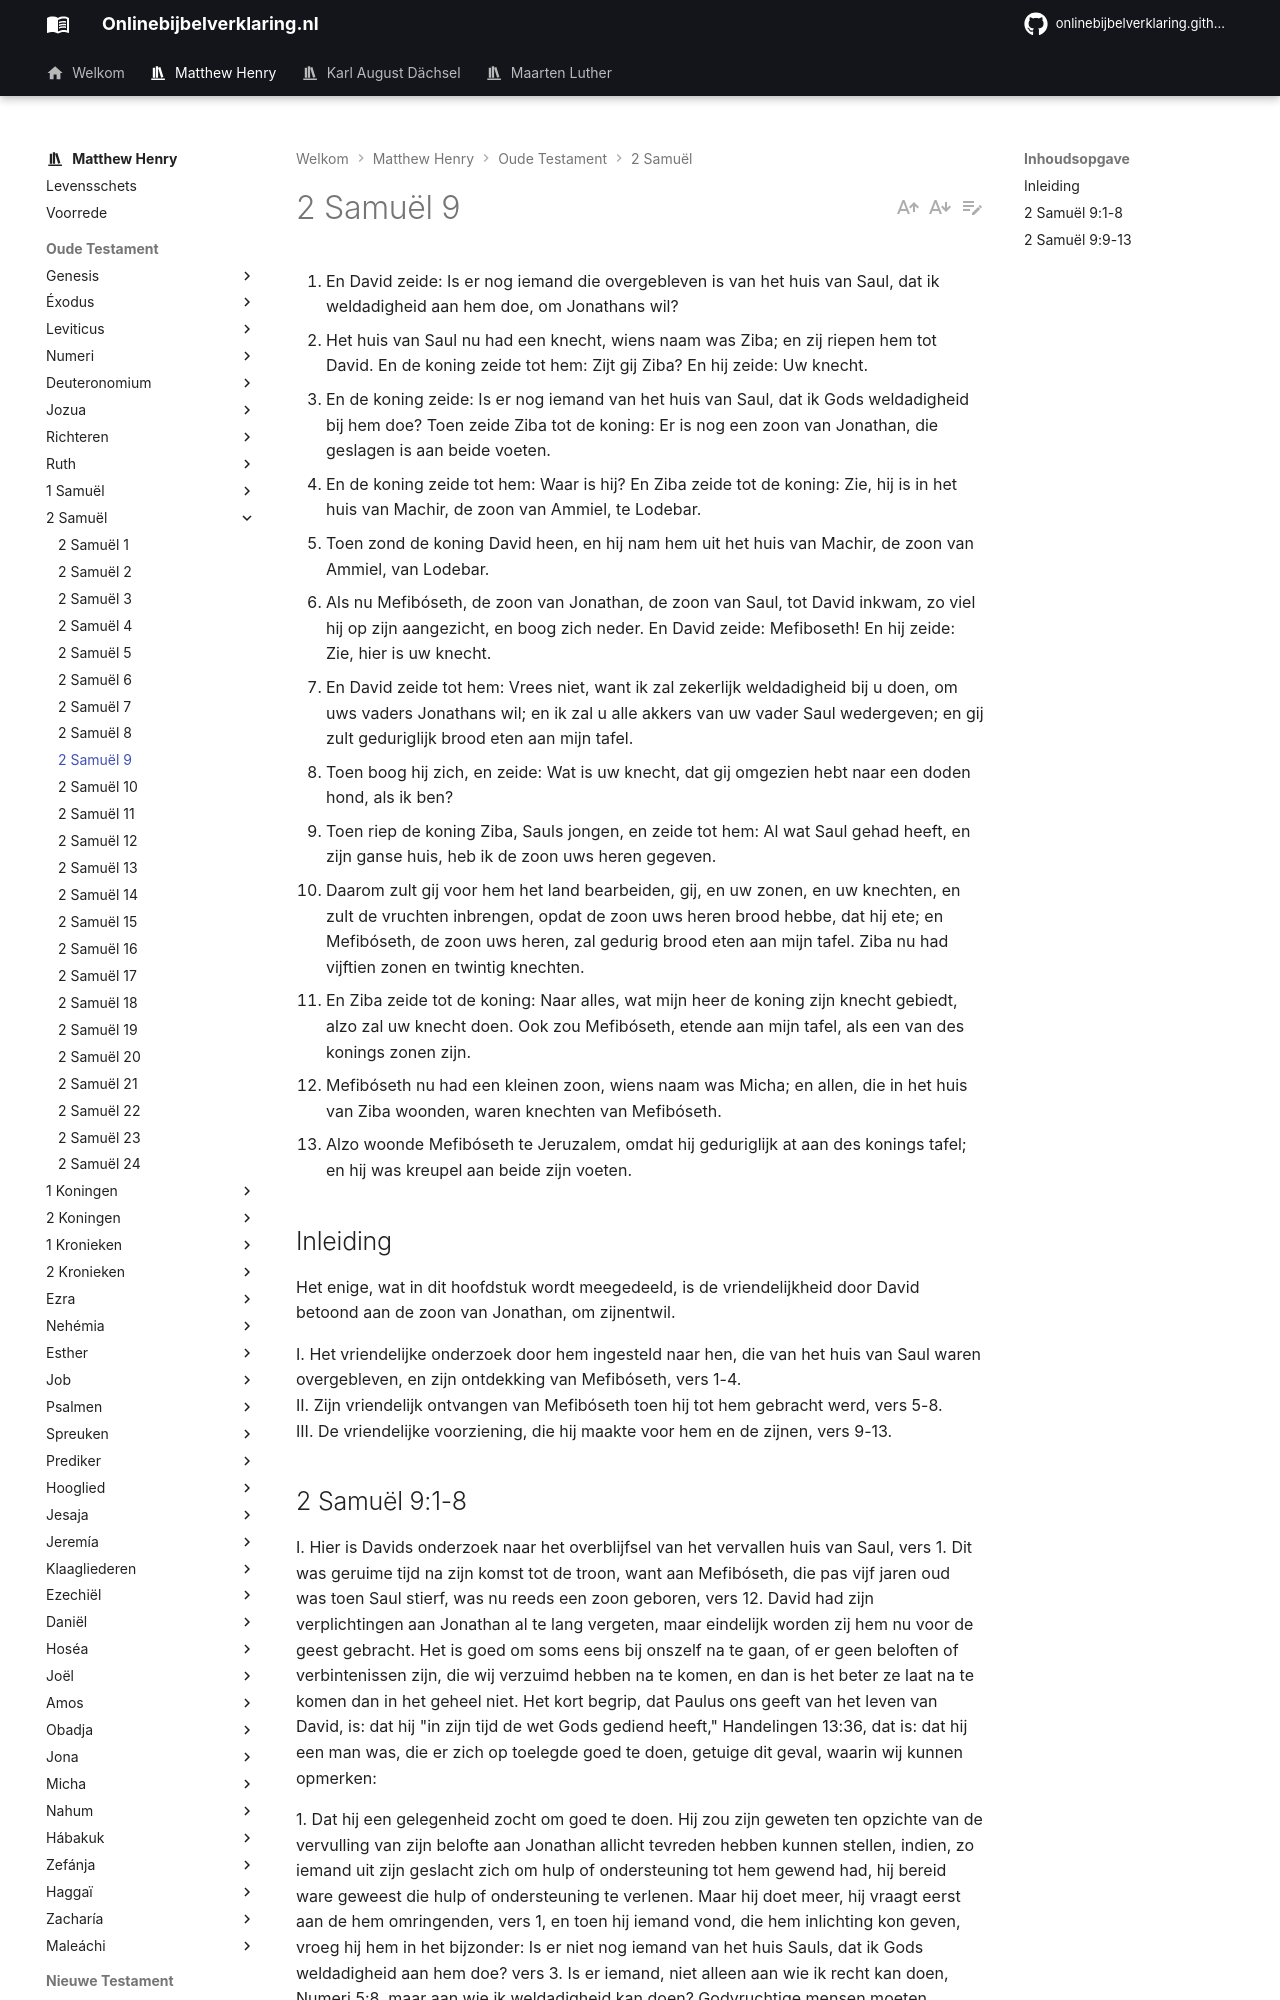

repository: onlinebijbelverklaring/dev-preview · page: matthewhenry/2Samuel/2Samuel9/index.html · generator: mkdocs

1. En David zeide: Is er nog iemand die overgebleven is van het huis van Saul, dat ik weldadigheid aan hem doe, om Jonathans wil? 
2. Het huis van Saul nu had een knecht, wiens naam was Ziba; en zij riepen hem tot David. En de koning zeide tot hem: Zijt gij Ziba? En hij zeide: Uw knecht. 
3. En de koning zeide: Is er nog iemand van het huis van Saul, dat ik Gods weldadigheid bij hem doe? Toen zeide Ziba tot de koning: Er is nog een zoon van Jonathan, die geslagen is aan beide voeten. 
4. En de koning zeide tot hem: Waar is hij? En Ziba zeide tot de koning: Zie, hij is in het huis van Machir, de zoon van Ammiel, te Lodebar. 
5. Toen zond de koning David heen, en hij nam hem uit het huis van Machir, de zoon van Ammiel, van Lodebar. 
6. Als nu Mefibóseth, de zoon van Jonathan, de zoon van Saul, tot David inkwam, zo viel hij op zijn aangezicht, en boog zich neder. En David zeide: Mefiboseth! En hij zeide: Zie, hier is uw knecht. 
7. En David zeide tot hem: Vrees niet, want ik zal zekerlijk weldadigheid bij u doen, om uws vaders Jonathans wil; en ik zal u alle akkers van uw vader Saul wedergeven; en gij zult geduriglijk brood eten aan mijn tafel. 
8. Toen boog hij zich, en zeide: Wat is uw knecht, dat gij omgezien hebt naar een doden hond, als ik ben? 
9. Toen riep de koning Ziba, Sauls jongen, en zeide tot hem: Al wat Saul gehad heeft, en zijn ganse huis, heb ik de zoon uws heren gegeven. 
10. Daarom zult gij voor hem het land bearbeiden, gij, en uw zonen, en uw knechten, en zult de vruchten inbrengen, opdat de zoon uws heren brood hebbe, dat hij ete; en Mefibóseth, de zoon uws heren, zal gedurig brood eten aan mijn tafel. Ziba nu had vijftien zonen en twintig knechten. 
11. En Ziba zeide tot de koning: Naar alles, wat mijn heer de koning zijn knecht gebiedt, alzo zal uw knecht doen. Ook zou Mefibóseth, etende aan mijn tafel, als een van des konings zonen zijn. 
12. Mefibóseth nu had een kleinen zoon, wiens naam was Micha; en allen, die in het huis van Ziba woonden, waren knechten van Mefibóseth. 
13. Alzo woonde Mefibóseth te Jeruzalem, omdat hij geduriglijk at aan des konings tafel; en hij was kreupel aan beide zijn voeten. 

## Inleiding

Het enige, wat in dit hoofdstuk wordt meegedeeld, is de vriendelijkheid door David betoond aan de zoon van Jonathan, om zijnentwil. 

I. Het vriendelijke onderzoek door hem ingesteld naar hen, die van het huis van Saul waren overgebleven, en zijn ontdekking van Mefibóseth, vers 1-4.  
II. Zijn vriendelijk ontvangen van Mefibóseth toen hij tot hem gebracht werd, vers 5-8.  
III. De vriendelijke voorziening, die hij maakte voor hem en de zijnen, vers 9-13.
